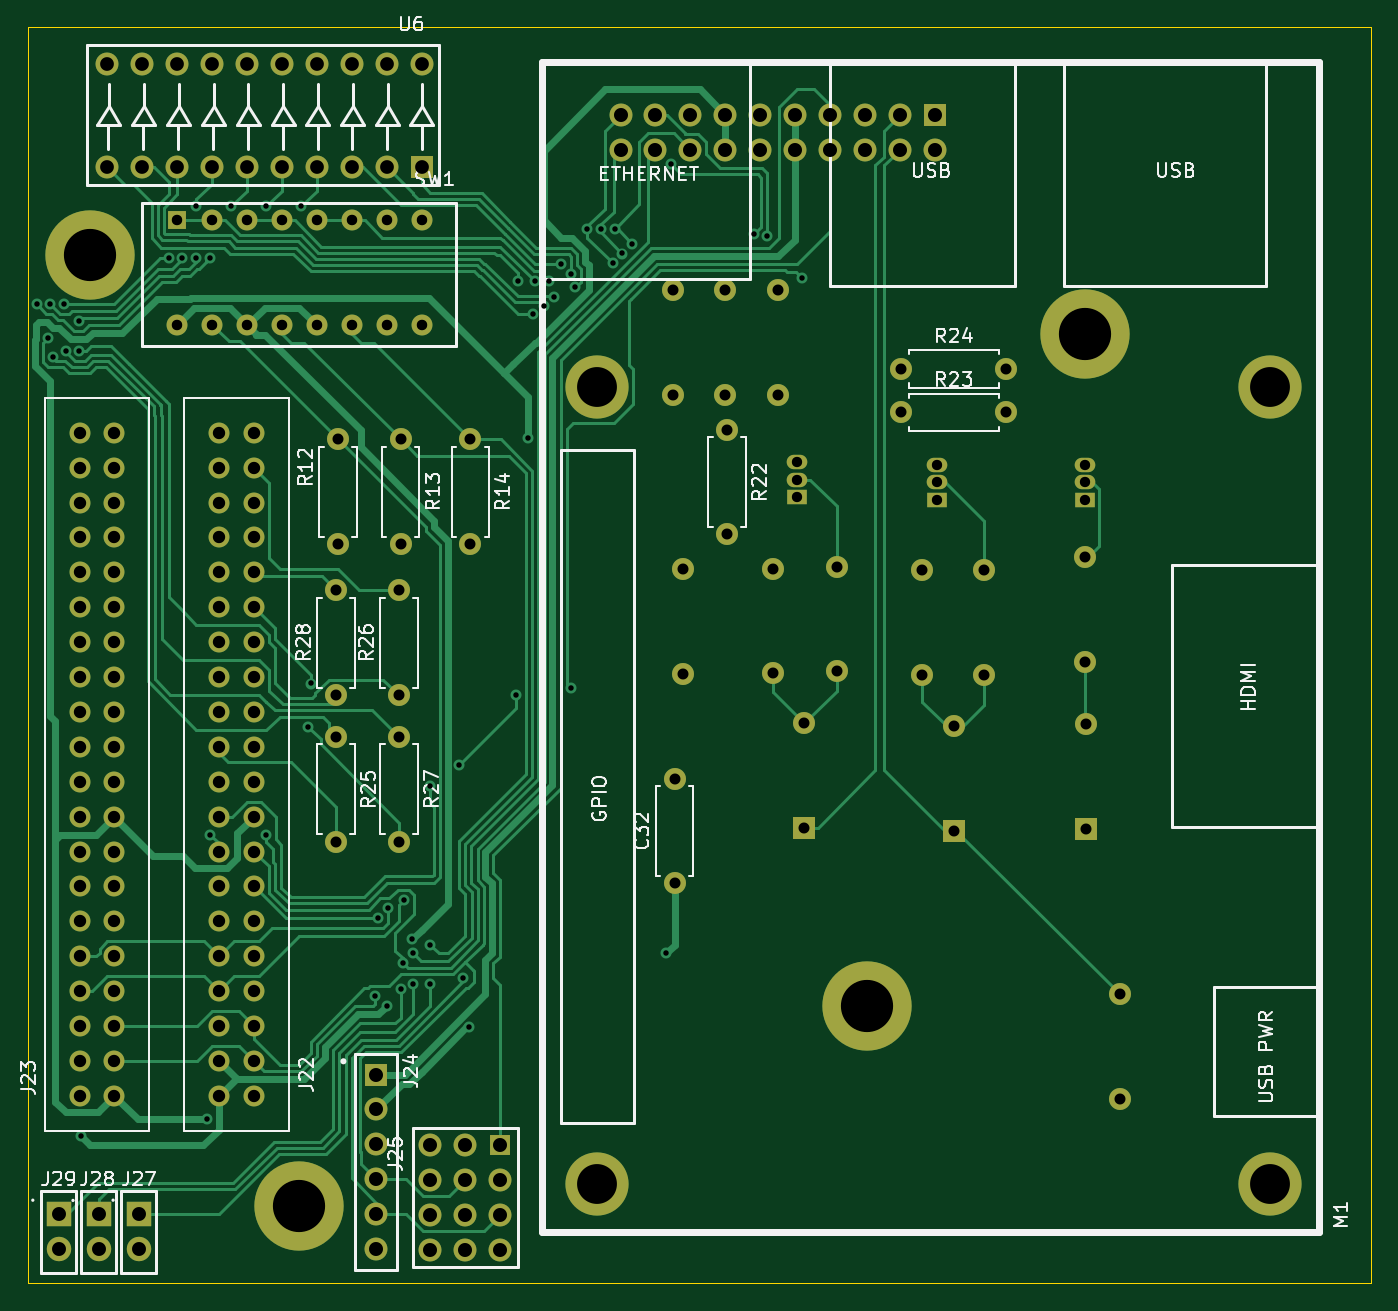
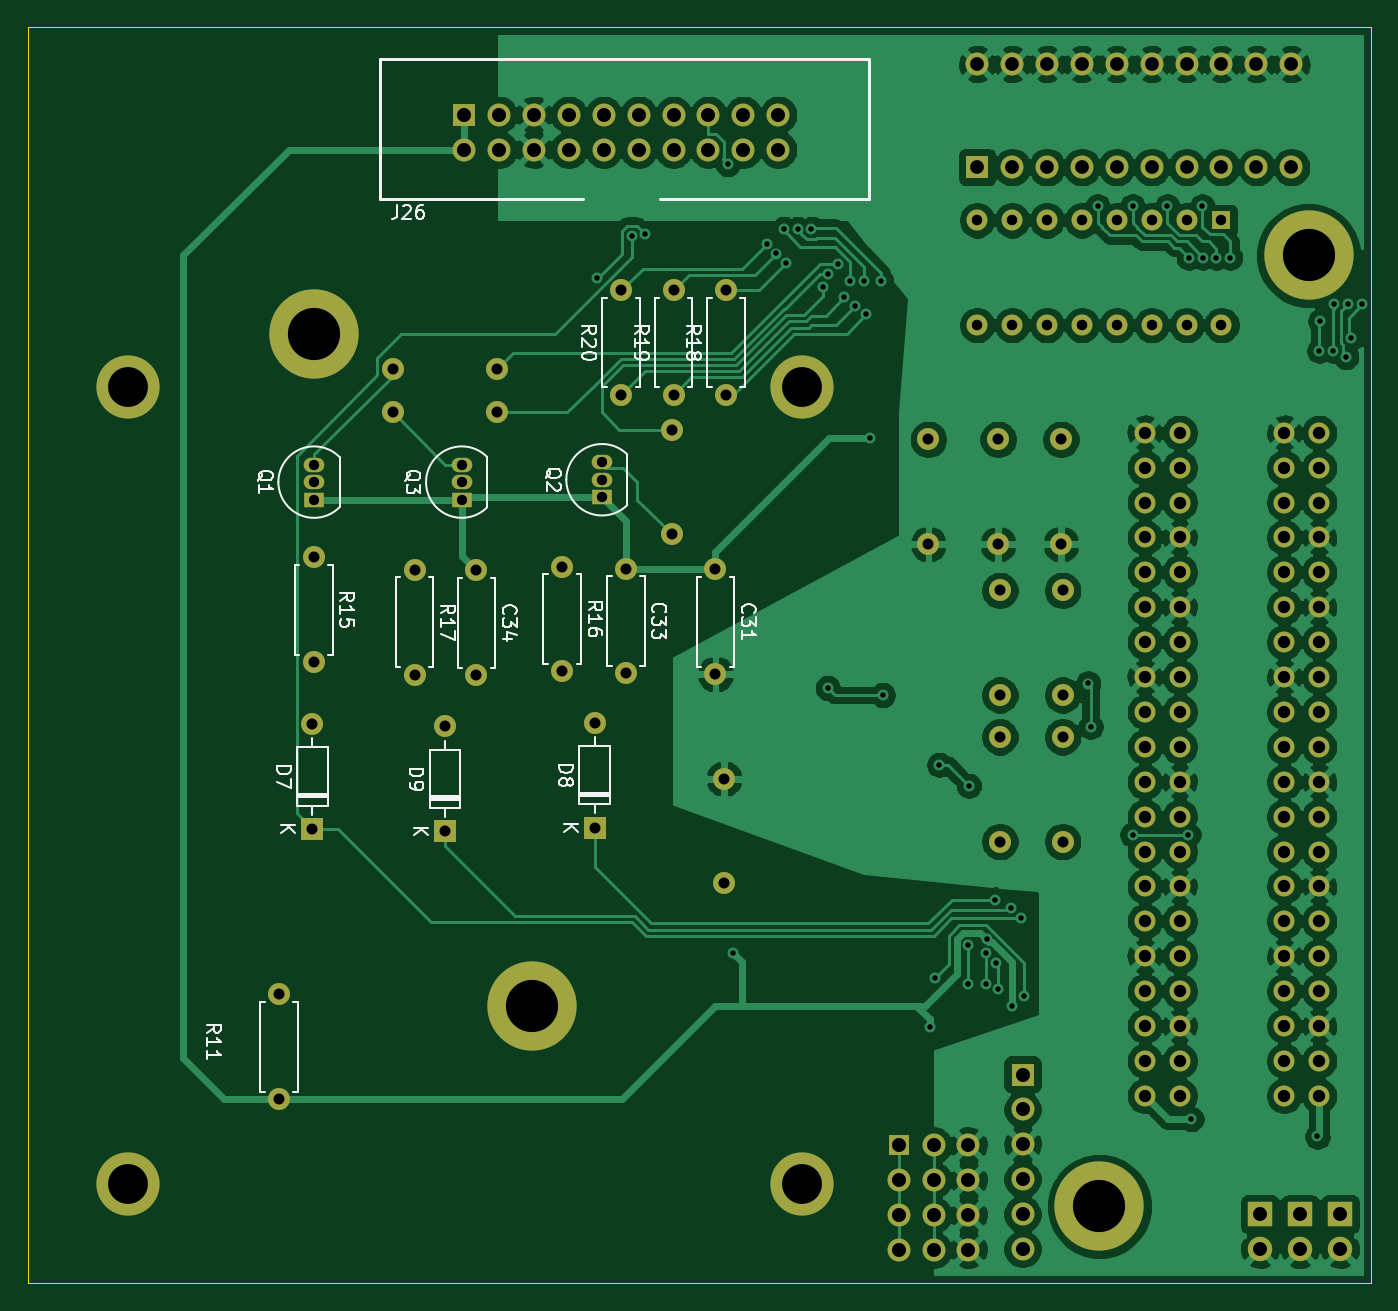
Circuit board: 8 layer files. Board 97.8 x 91.4 mm.
- bottom_copper: Control_Boards-B_Cu.gbl (254511 bytes)
- bottom_mask: Control_Boards-B_Mask.gbs (6742 bytes)
- bottom_silk: Control_Boards-B_SilkS.gbo (21787 bytes)
- outline: Control_Boards-Edge_Cuts.gm1 (751 bytes)
- top_copper: Control_Boards-F_Cu.gtl (43075 bytes)
- top_mask: Control_Boards-F_Mask.gts (6742 bytes)
- top_silk: Control_Boards-F_SilkS.gto (34778 bytes)
- drill: Control_Boards.drl (4503 bytes)

=== bottom_copper: Control_Boards-B_Cu.gbl (254511 bytes, source omitted) ===
=== bottom_mask: Control_Boards-B_Mask.gbs (6742 bytes, source omitted) ===
=== bottom_silk: Control_Boards-B_SilkS.gbo (21787 bytes, source omitted) ===
=== outline: Control_Boards-Edge_Cuts.gm1 ===
G04 #@! TF.GenerationSoftware,KiCad,Pcbnew,(5.1.10-1-10_14)*
G04 #@! TF.CreationDate,2022-06-07T23:14:09-07:00*
G04 #@! TF.ProjectId,Control_Boards,436f6e74-726f-46c5-9f42-6f617264732e,rev?*
G04 #@! TF.SameCoordinates,Original*
G04 #@! TF.FileFunction,Profile,NP*
%FSLAX46Y46*%
G04 Gerber Fmt 4.6, Leading zero omitted, Abs format (unit mm)*
G04 Created by KiCad (PCBNEW (5.1.10-1-10_14)) date 2022-06-07 23:14:09*
%MOMM*%
%LPD*%
G01*
G04 APERTURE LIST*
G04 #@! TA.AperFunction,Profile*
%ADD10C,0.100000*%
G04 #@! TD*
G04 APERTURE END LIST*
D10*
X61368000Y-32666000D02*
X159158000Y-32666000D01*
X61368000Y-124106000D02*
X61368000Y-32666000D01*
X159158000Y-124106000D02*
X61368000Y-124106000D01*
X159158000Y-32666000D02*
X159158000Y-124106000D01*
M02*

=== top_copper: Control_Boards-F_Cu.gtl (43075 bytes, source omitted) ===
=== top_mask: Control_Boards-F_Mask.gts (6742 bytes, source omitted) ===
=== top_silk: Control_Boards-F_SilkS.gto (34778 bytes, source omitted) ===
=== drill: Control_Boards.drl ===
M48
; DRILL file {KiCad (5.1.10-1-10_14)} date Tuesday, June 07, 2022 at 11:15:15 PM
; FORMAT={-:-/ absolute / inch / decimal}
; #@! TF.CreationDate,2022-06-07T23:15:15-07:00
; #@! TF.GenerationSoftware,Kicad,Pcbnew,(5.1.10-1-10_14)
FMAT,2
INCH
T1C0.0157
T2C0.0295
T3C0.0299
T4C0.0300
T5C0.0315
T6C0.0354
T7C0.0394
T8C0.0400
T9C0.0402
T10C0.1142
T11C0.1496
%
G90
G05
T1
X2.4417Y-2.08
X2.4735Y-2.1782
X2.4815Y-2.0795
X2.488Y-2.2318
X2.5216Y-2.0793
X2.525Y-2.2137
X2.562Y-2.1285
X2.5643Y-2.2137
X2.57Y-4.465
X2.82Y-1.9468
X2.8594Y-1.9468
X2.8987Y-1.9468
X2.9Y-1.8
X2.9315Y-4.415
X2.9386Y-1.9473
X2.94Y-3.6
X3.0Y-1.8
X3.1Y-1.8
X3.1Y-3.6
X3.2Y-1.8
X3.22Y-3.2906
X3.227Y-3.167
X3.4115Y-4.0622
X3.42Y-3.84
X3.445Y-4.09
X3.4478Y-3.8115
X3.4849Y-4.0423
X3.4922Y-3.9678
X3.495Y-3.7865
X3.5178Y-3.9005
X3.52Y-3.94
X3.5212Y-4.027
X3.5688Y-3.46
X3.57Y-3.915
X3.57Y-4.027
X3.6535Y-3.4
X3.665Y-4.01
X3.6812Y-4.1512
X3.8157Y-3.2
X3.82Y-2.015
X3.8511Y-2.465
X3.8629Y-2.1086
X3.87Y-2.015
X3.895Y-2.0858
X3.9094Y-2.015
X3.9253Y-2.0606
X3.945Y-1.965
X3.9728Y-1.9928
X3.9733Y-3.18
X3.9858Y-2.0308
X4.02Y-1.865
X4.0594Y-1.865
X4.0928Y-1.9628
X4.0987Y-1.865
X4.1206Y-1.9349
X4.1485Y-1.9071
X4.245Y-3.94
X4.2599Y-1.6787
X4.4961Y-1.8795
X4.5352Y-1.8844
X4.6349Y-2.004
T2
X4.62Y-2.5332
X4.62Y-2.5832
X4.62Y-2.6332
X5.0219Y-2.54
X5.0219Y-2.59
X5.0219Y-2.64
X5.445Y-2.54
X5.445Y-2.59
X5.445Y-2.64
T3
X2.845Y-1.84
T4
X2.845Y-2.14
X2.945Y-1.84
X2.945Y-2.14
X3.045Y-1.84
X3.045Y-2.14
X3.145Y-1.84
X3.145Y-2.14
X3.245Y-1.84
X3.245Y-2.14
X3.345Y-1.84
X3.345Y-2.14
X3.445Y-1.84
X3.445Y-2.14
X3.545Y-1.84
X3.545Y-2.14
T5
X3.3Y-2.9
X3.3Y-3.2
X3.3Y-3.32
X3.3Y-3.62
X3.305Y-2.4675
X3.305Y-2.7675
X3.48Y-2.9
X3.48Y-3.2
X3.48Y-3.32
X3.48Y-3.62
X3.485Y-2.4675
X3.485Y-2.7675
X3.685Y-2.4675
X3.685Y-2.7675
X4.265Y-2.04
X4.265Y-2.34
X4.27Y-3.44
X4.27Y-3.74
X4.295Y-2.84
X4.295Y-3.14
X4.415Y-2.04
X4.415Y-2.34
X4.42Y-2.44
X4.42Y-2.74
X4.551Y-2.8382
X4.551Y-3.1382
X4.565Y-2.04
X4.565Y-2.34
X4.641Y-3.2802
X4.641Y-3.5802
X4.734Y-2.8322
X4.734Y-3.1322
X4.92Y-2.265
X4.92Y-2.39
X4.9799Y-2.8426
X4.9799Y-3.1426
X5.07Y-3.29
X5.07Y-3.59
X5.1569Y-2.8416
X5.1569Y-3.1416
X5.22Y-2.265
X5.22Y-2.39
X5.446Y-2.8054
X5.446Y-3.1054
X5.45Y-3.2834
X5.45Y-3.5834
X5.545Y-4.0575
X5.545Y-4.3575
T6
X2.565Y-2.4485
X2.565Y-2.5485
X2.565Y-2.6485
X2.565Y-2.7485
X2.565Y-2.8485
X2.565Y-2.9485
X2.565Y-3.0485
X2.565Y-3.1485
X2.565Y-3.2485
X2.565Y-3.3485
X2.565Y-3.4485
X2.565Y-3.5485
X2.565Y-3.6485
X2.565Y-3.7485
X2.565Y-3.8485
X2.565Y-3.9485
X2.565Y-4.0485
X2.565Y-4.1485
X2.565Y-4.2485
X2.565Y-4.3485
X2.665Y-2.4485
X2.665Y-2.5485
X2.665Y-2.6485
X2.665Y-2.7485
X2.665Y-2.8485
X2.665Y-2.9485
X2.665Y-3.0485
X2.665Y-3.1485
X2.665Y-3.2485
X2.665Y-3.3485
X2.665Y-3.4485
X2.665Y-3.5485
X2.665Y-3.6485
X2.665Y-3.7485
X2.665Y-3.8485
X2.665Y-3.9485
X2.665Y-4.0485
X2.665Y-4.1485
X2.665Y-4.2485
X2.665Y-4.3485
X2.965Y-2.4485
X2.965Y-2.5485
X2.965Y-2.6485
X2.965Y-2.7485
X2.965Y-2.8485
X2.965Y-2.9485
X2.965Y-3.0485
X2.965Y-3.1485
X2.965Y-3.2485
X2.965Y-3.3485
X2.965Y-3.4485
X2.965Y-3.5485
X2.965Y-3.6485
X2.965Y-3.7485
X2.965Y-3.8485
X2.965Y-3.9485
X2.965Y-4.0485
X2.965Y-4.1485
X2.965Y-4.2485
X2.965Y-4.3485
X3.065Y-2.4485
X3.065Y-2.5485
X3.065Y-2.6485
X3.065Y-2.7485
X3.065Y-2.8485
X3.065Y-2.9485
X3.065Y-3.0485
X3.065Y-3.1485
X3.065Y-3.2485
X3.065Y-3.3485
X3.065Y-3.4485
X3.065Y-3.5485
X3.065Y-3.6485
X3.065Y-3.7485
X3.065Y-3.8485
X3.065Y-3.9485
X3.065Y-4.0485
X3.065Y-4.1485
X3.065Y-4.2485
X3.065Y-4.3485
T7
X2.645Y-1.3922
X2.645Y-1.6875
X2.745Y-1.3922
X2.745Y-1.6875
X2.845Y-1.3922
X2.845Y-1.6875
X2.945Y-1.3922
X2.945Y-1.6875
X3.045Y-1.3922
X3.045Y-1.6875
X3.145Y-1.3922
X3.145Y-1.6875
X3.245Y-1.3922
X3.245Y-1.6875
X3.345Y-1.3922
X3.345Y-1.6875
X3.445Y-1.3922
X3.445Y-1.6875
X3.545Y-1.3922
X3.545Y-1.6875
T8
X2.505Y-4.6875
X2.505Y-4.7875
X2.6201Y-4.6882
X2.6201Y-4.7882
X2.735Y-4.6875
X2.735Y-4.7875
T9
X3.415Y-4.2875
X3.415Y-4.3875
X3.415Y-4.4875
X3.415Y-4.5875
X3.415Y-4.6875
X3.415Y-4.7875
X3.57Y-4.49
X3.57Y-4.59
X3.57Y-4.69
X3.57Y-4.79
X3.67Y-4.49
X3.67Y-4.59
X3.67Y-4.69
X3.67Y-4.79
X3.77Y-4.49
X3.77Y-4.59
X3.77Y-4.69
X3.77Y-4.79
X4.115Y-1.5375
X4.115Y-1.6375
X4.215Y-1.5375
X4.215Y-1.6375
X4.315Y-1.5375
X4.315Y-1.6375
X4.415Y-1.5375
X4.415Y-1.6375
X4.515Y-1.5375
X4.515Y-1.6375
X4.615Y-1.5375
X4.615Y-1.6375
X4.715Y-1.5375
X4.715Y-1.6375
X4.815Y-1.5375
X4.815Y-1.6375
X4.915Y-1.5375
X4.915Y-1.6375
X5.015Y-1.5375
X5.015Y-1.6375
T10
X4.0481Y-2.3162
X4.0481Y-4.5997
X5.9772Y-2.3162
X5.9772Y-4.5997
T11
X2.595Y-1.94
X3.195Y-4.665
X4.82Y-4.09
X5.445Y-2.165
T0
M30

